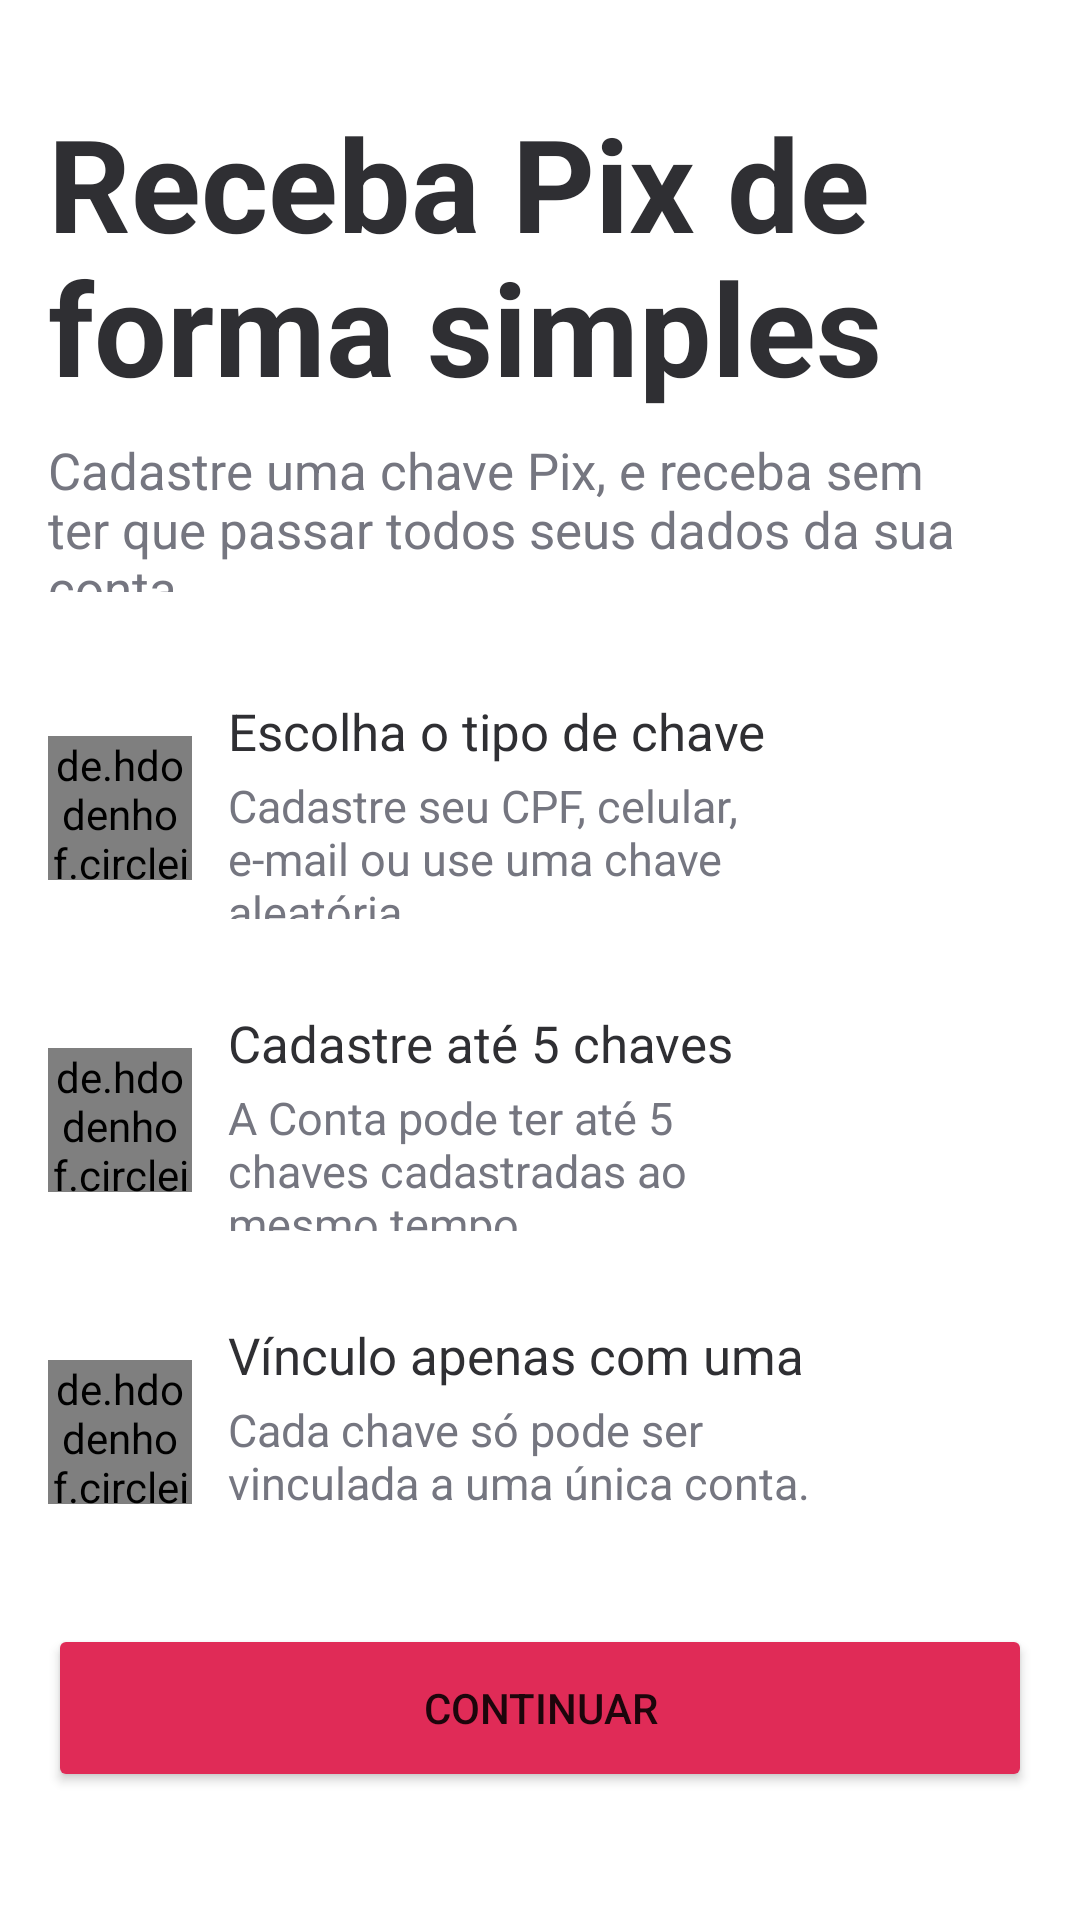

Here is an Android app screen rendered from its layout file. Give the layout XML and the strings, colors and styles it references.
<!-- AndroidManifest.xml: application theme Theme.KeyPix -->
<!-- res/layout/fragment_on_boarding.xml -->
<?xml version="1.0" encoding="utf-8"?>
<androidx.constraintlayout.widget.ConstraintLayout
    xmlns:android="http://schemas.android.com/apk/res/android"
    xmlns:tools="http://schemas.android.com/tools"
    xmlns:app="http://schemas.android.com/apk/res-auto"
    android:layout_width="match_parent"
    android:layout_height="match_parent"
    tools:context=".view.OnBoardingFragment">

    <TextView
        android:id="@+id/fragment_on_boarding_title"
        android:layout_width="0dp"
        android:layout_height="wrap_content"
        android:layout_marginStart="16dp"
        android:layout_marginTop="32dp"
        android:layout_marginEnd="16dp"
        android:lineHeight="48sp"
        android:text="Receba Pix de forma simples"
        android:textColor="#2F2F33"
        android:textSize="43sp"
        android:textStyle="bold"
        app:layout_constraintEnd_toEndOf="parent"
        app:layout_constraintStart_toStartOf="parent"
        app:layout_constraintTop_toTopOf="parent" />

    <TextView
        android:id="@+id/fragment_on_boarding_subtitle"
        android:layout_width="0dp"
        android:layout_height="52dp"
        android:layout_marginTop="8dp"
        android:text="Cadastre uma chave Pix, e receba sem ter que passar todos seus dados da sua conta."
        android:textColor="#757680"
        android:textSize="17dp"
        app:layout_constraintEnd_toEndOf="@id/fragment_on_boarding_title"
        app:layout_constraintStart_toStartOf="@+id/fragment_on_boarding_title"
        app:layout_constraintTop_toBottomOf="@id/fragment_on_boarding_title" />

    <de.hdodenhof.circleimageview.CircleImageView
        android:id="@+id/fragment_on_boarding_im_key"
        android:layout_width="48dp"
        android:layout_height="48dp"
        android:layout_marginStart="16dp"
        android:layout_marginTop="48dp"
        android:src="@mipmap/ic_key"
        app:layout_constraintStart_toStartOf="parent"
        app:layout_constraintTop_toBottomOf="@+id/fragment_on_boarding_subtitle" />

    <TextView
        android:id="@+id/fragment_on_boarding_title1"
        android:layout_width="0dp"
        android:layout_height="26dp"
        app:layout_constraintEnd_toEndOf="parent"
        android:layout_marginLeft="76dp"
        android:layout_marginTop="35dp"
        android:layout_marginRight="88dp"
        android:text="Escolha o tipo de chave"
        android:textColor="#2F2F33"
        android:textSize="17sp"

        app:layout_constraintStart_toStartOf="parent"
        app:layout_constraintTop_toBottomOf="@+id/fragment_on_boarding_subtitle" />

    <TextView
        android:id="@+id/fragment_on_boarding_sub1"
        android:layout_width="0dp"
        android:layout_height="48dp"
        app:layout_constraintEnd_toEndOf="parent"
        android:layout_marginLeft="76dp"
        android:layout_marginRight="88dp"
        android:text="Cadastre seu CPF, celular, e-mail ou use uma chave aleatória"
        android:textColor="#757680"
        android:textSize="15sp"
                app:layout_constraintStart_toStartOf="parent"
        app:layout_constraintTop_toBottomOf="@+id/fragment_on_boarding_title1" />

    <de.hdodenhof.circleimageview.CircleImageView
        android:id="@+id/fragment_on_boarding_list"
        android:layout_width="48dp"
        android:layout_height="48dp"
        android:src="@mipmap/ic_list"
        app:layout_constraintTop_toBottomOf="@+id/fragment_on_boarding_im_key"
        app:layout_constraintStart_toStartOf="parent"
        android:layout_marginTop="56dp"
        android:layout_marginLeft="16dp"/>

    <TextView
        android:id="@+id/fragment_on_boarding_title2"
        android:layout_width="0dp"
        android:layout_height="26dp"
        app:layout_constraintEnd_toEndOf="parent"
        app:layout_constraintTop_toBottomOf="@id/fragment_on_boarding_sub1"
        app:layout_constraintStart_toStartOf="parent"
        android:layout_marginTop="30dp"
        android:layout_marginLeft="76dp"
        android:layout_marginRight="88dp"
        android:text="Cadastre até 5 chaves"
        android:textSize="17sp"
        android:textColor="#2F2F33"/>
    <TextView
        android:id="@+id/fragment_on_boarding_sub2"
        android:layout_width="0dp"
        android:layout_height="48dp"
        app:layout_constraintEnd_toEndOf="parent"
        app:layout_constraintTop_toBottomOf="@id/fragment_on_boarding_title2"
        app:layout_constraintStart_toStartOf="parent"
        android:layout_marginLeft="76dp"
        android:layout_marginRight="88dp"
        android:text="A Conta pode ter até 5 chaves cadastradas ao mesmo tempo"
        android:textColor="#757680"
        android:textSize="15sp"/>

    <de.hdodenhof.circleimageview.CircleImageView
        android:layout_width="48dp"
        android:layout_height="48dp"
        app:layout_constraintTop_toBottomOf="@id/fragment_on_boarding_list"
        app:layout_constraintStart_toStartOf="parent"
        android:layout_marginTop="56dp"
        android:layout_marginLeft="16dp"
        android:src="@mipmap/ic_lock"/>

    <TextView
        android:id="@+id/fragment_on_boarding_title3"
        android:layout_width="0dp"
        android:layout_height="26dp"
        app:layout_constraintStart_toStartOf="parent"
        app:layout_constraintEnd_toEndOf="parent"
        app:layout_constraintTop_toBottomOf="@id/fragment_on_boarding_sub2"
        android:layout_marginLeft="76dp"
        android:layout_marginRight="88dp"
        android:text="Vínculo apenas com uma conta"
        android:textColor="#2F2F33"
        android:textSize="17sp"
        android:layout_marginTop="30dp"/>

    <TextView
        android:id="@+id/fragment_on_boarding_sub3"
        android:layout_width="0dp"
        android:layout_height="48dp"
        app:layout_constraintStart_toStartOf="parent"
        app:layout_constraintEnd_toEndOf="parent"
        app:layout_constraintTop_toBottomOf="@id/fragment_on_boarding_title3"
        android:layout_marginLeft="76dp"
        android:layout_marginRight="88dp"
        android:text="Cada chave só pode ser vinculada a uma única conta."
        android:textColor="#757680"
        android:textSize="15sp"/>
    <Button
        android:id="@+id/fragment_on_boarding_continue"
        android:layout_width="match_parent"
        android:layout_height="56dp"
        android:text="CONTINUAR"
        app:layout_constraintStart_toStartOf="parent"
        app:layout_constraintTop_toBottomOf="@id/fragment_on_boarding_sub3"
        android:layout_marginTop="27dp"
        android:layout_marginLeft="16dp"
        android:layout_marginRight="16dp"
        android:backgroundTint="#E02B57"/>
</androidx.constraintlayout.widget.ConstraintLayout>
<!-- resources referenced by this layout -->
<resources>
  <!-- mipmap ic_key: png bitmap (mipmap-hdpi, 1303 bytes) -->
  <!-- mipmap ic_list: png bitmap (mipmap-hdpi, 1007 bytes) -->
  <!-- mipmap ic_lock: png bitmap (mipmap-hdpi, 1327 bytes) -->
  <style name="Theme.KeyPix" parent="Theme.MaterialComponents.DayNight.DarkActionBar">
          
          <item name="colorPrimary">@color/purple_500</item>
          <item name="colorPrimaryVariant">@color/purple_700</item>
          <item name="colorOnPrimary">@color/white</item>
          
          <item name="colorSecondary">@color/teal_200</item>
          <item name="colorSecondaryVariant">@color/teal_700</item>
          <item name="colorOnSecondary">@color/black</item>
          
          <item name="android:statusBarColor" tools:targetApi="l">?attr/colorPrimaryVariant</item>
          
      </style>
  <color name="purple_500">#E02B57</color>
  <color name="purple_700">#FF3700B3</color>
  <color name="white">#FFFFFFFF</color>
  <color name="teal_200">#FF03DAC5</color>
  <color name="teal_700">#FF018786</color>
  <color name="black">#FF000000</color>
</resources>
